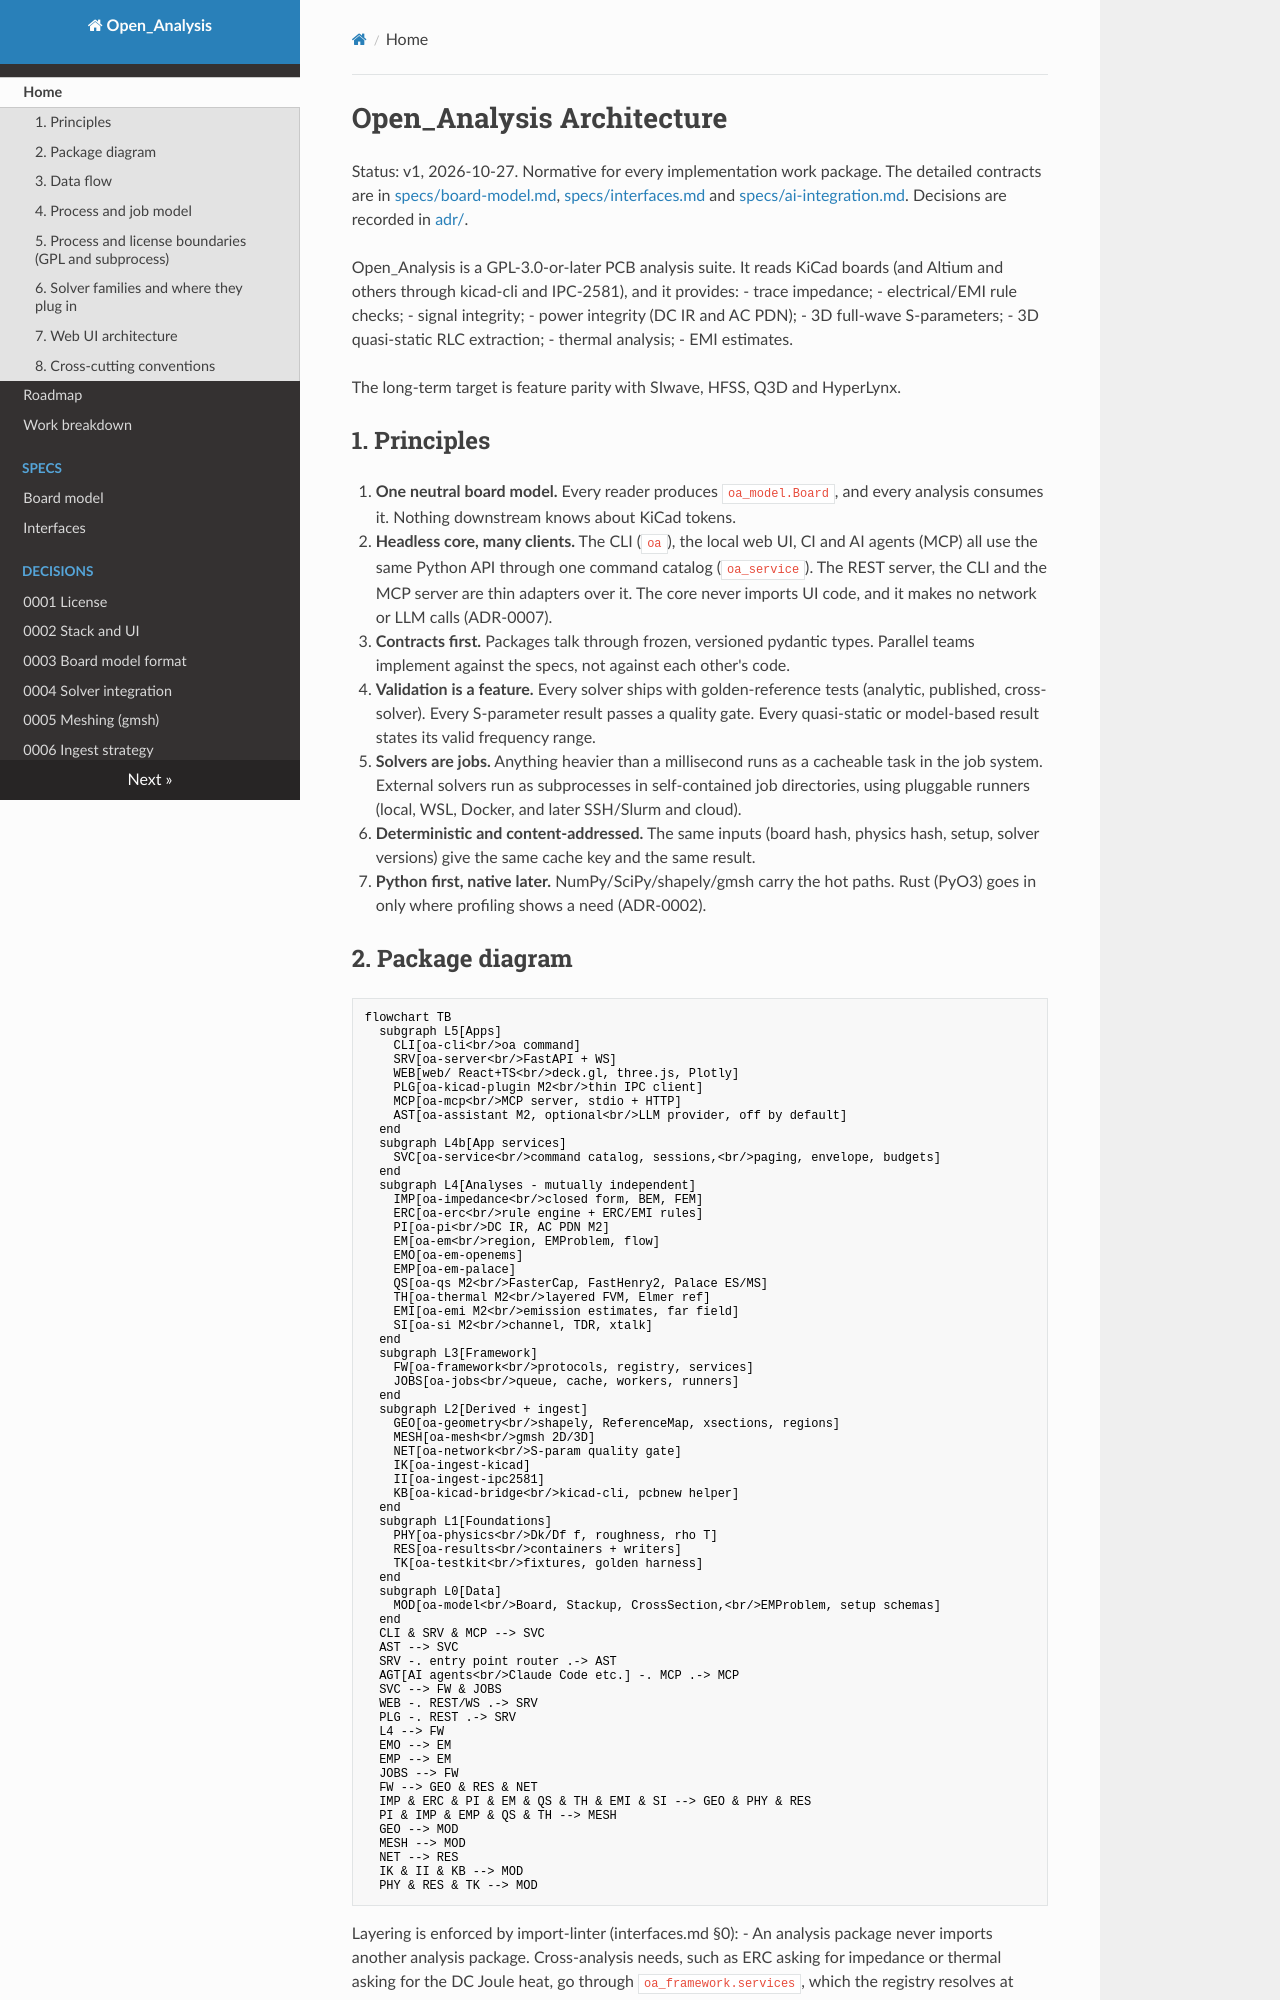

repository: C-My-Code/Open_Analysis · page: ARCHITECTURE/index.html · generator: mkdocs

# Open_Analysis Architecture

Status: v1, 2026-10-27. Normative for every implementation work package. The detailed contracts are in [specs/board-model.md](specs/board-model.md), [specs/interfaces.md](specs/interfaces.md) and [specs/ai-integration.md](specs/ai-integration.md). Decisions are recorded in [adr/](adr/).

Open_Analysis is a GPL-3.0-or-later PCB analysis suite. It reads KiCad boards (and Altium and others through kicad-cli and IPC-2581), and it provides:
- trace impedance;
- electrical/EMI rule checks;
- signal integrity;
- power integrity (DC IR and AC PDN);
- 3D full-wave S-parameters;
- 3D quasi-static RLC extraction;
- thermal analysis;
- EMI estimates.

The long-term target is feature parity with SIwave, HFSS, Q3D and HyperLynx.

## 1. Principles

1. **One neutral board model.** Every reader produces `oa_model.Board`, and every analysis consumes it. Nothing downstream knows about KiCad tokens.
2. **Headless core, many clients.** The CLI (`oa`), the local web UI, CI and AI agents (MCP) all use the same Python API through one command catalog (`oa_service`). The REST server, the CLI and the MCP server are thin adapters over it. The core never imports UI code, and it makes no network or LLM calls (ADR-0007).
3. **Contracts first.** Packages talk through frozen, versioned pydantic types. Parallel teams implement against the specs, not against each other's code.
4. **Validation is a feature.** Every solver ships with golden-reference tests (analytic, published, cross-solver). Every S-parameter result passes a quality gate. Every quasi-static or model-based result states its valid frequency range.
5. **Solvers are jobs.** Anything heavier than a millisecond runs as a cacheable task in the job system. External solvers run as subprocesses in self-contained job directories, using pluggable runners (local, WSL, Docker, and later SSH/Slurm and cloud).
6. **Deterministic and content-addressed.** The same inputs (board hash, physics hash, setup, solver versions) give the same cache key and the same result.
7. **Python first, native later.** NumPy/SciPy/shapely/gmsh carry the hot paths. Rust (PyO3) goes in only where profiling shows a need (ADR-0002).
